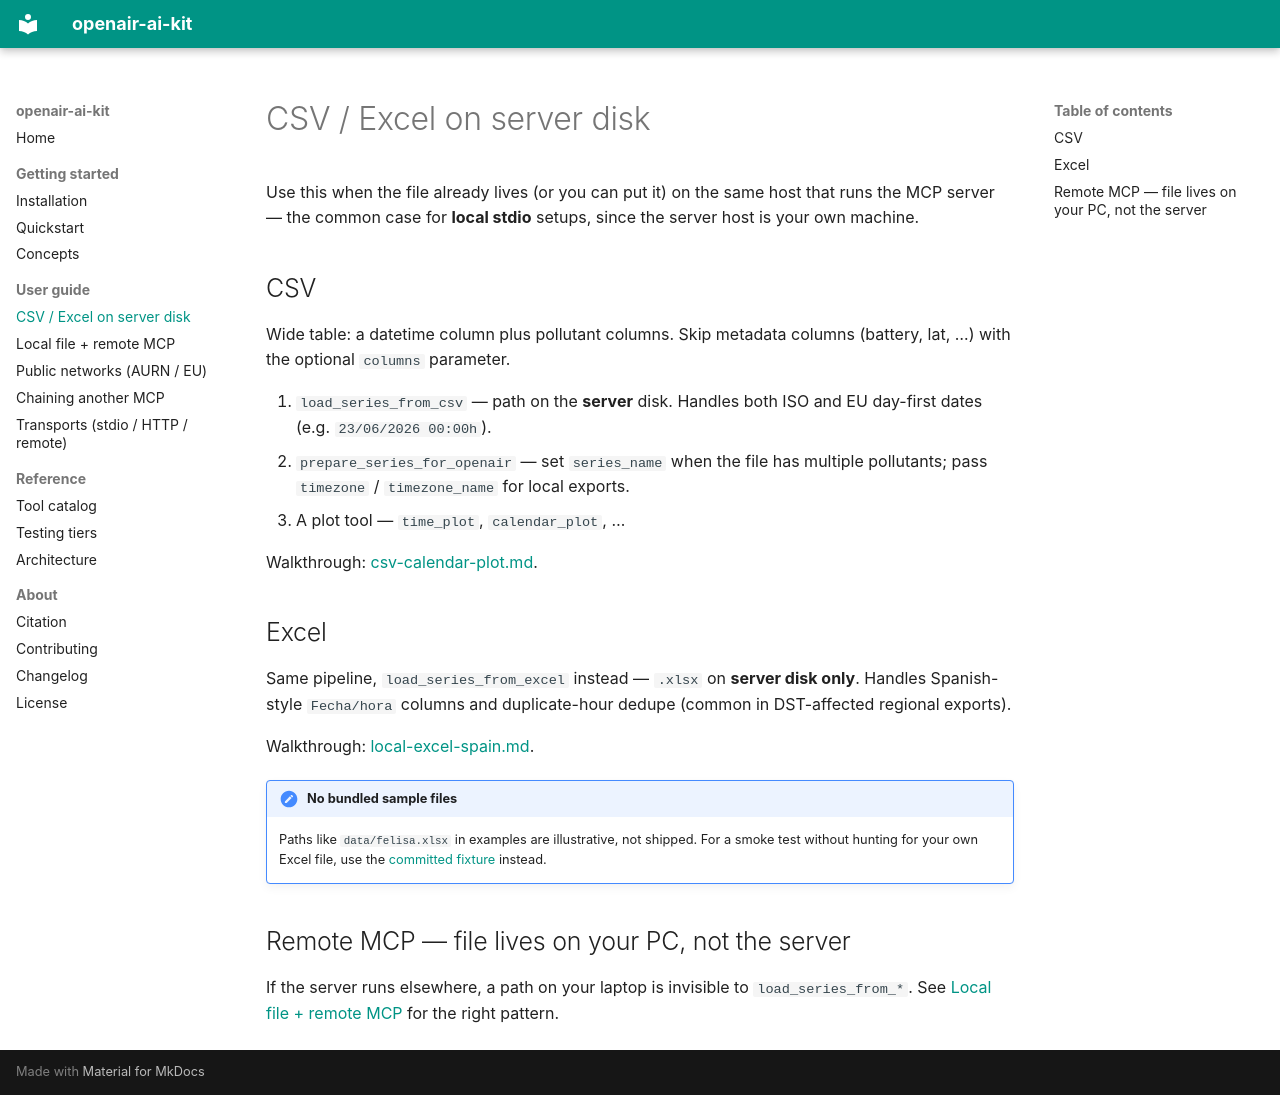

repository: miguel-escribano/openair-ai-kit · page: user-guide/ingest-local/index.html · generator: mkdocs

# CSV / Excel on server disk

Use this when the file already lives (or you can put it) on the same host that runs the MCP server — the common case for **local stdio** setups, since the server host is your own machine.

## CSV

Wide table: a datetime column plus pollutant columns. Skip metadata columns (battery, lat, …) with the optional `columns` parameter.

1. `load_series_from_csv` — path on the **server** disk. Handles both ISO and EU day-first dates (e.g. `23/06/2026 00:00h`).
2. `prepare_series_for_openair` — set `series_name` when the file has multiple pollutants; pass `timezone` / `timezone_name` for local exports.
3. A plot tool — `time_plot`, `calendar_plot`, …

Walkthrough: [csv-calendar-plot.md](https://github.com/miguel-escribano/openair-3-mcp-client-plugin-oss/blob/main/examples/csv-calendar-plot.md).

## Excel

Same pipeline, `load_series_from_excel` instead — `.xlsx` on **server disk only**. Handles Spanish-style `Fecha/hora` columns and duplicate-hour dedupe (common in DST-affected regional exports).

Walkthrough: [local-excel-spain.md](https://github.com/miguel-escribano/openair-3-mcp-client-plugin-oss/blob/main/examples/local-excel-spain.md).

!!! note "No bundled sample files"
    Paths like `data/felisa.xlsx` in examples are illustrative, not shipped. For a smoke test without hunting for your own Excel file, use the [committed fixture](../getting-started/quickstart.md) instead.

## Remote MCP — file lives on your PC, not the server

If the server runs elsewhere, a path on your laptop is invisible to `load_series_from_*`. See [Local file + remote MCP](ingest-local-export.md) for the right pattern.
